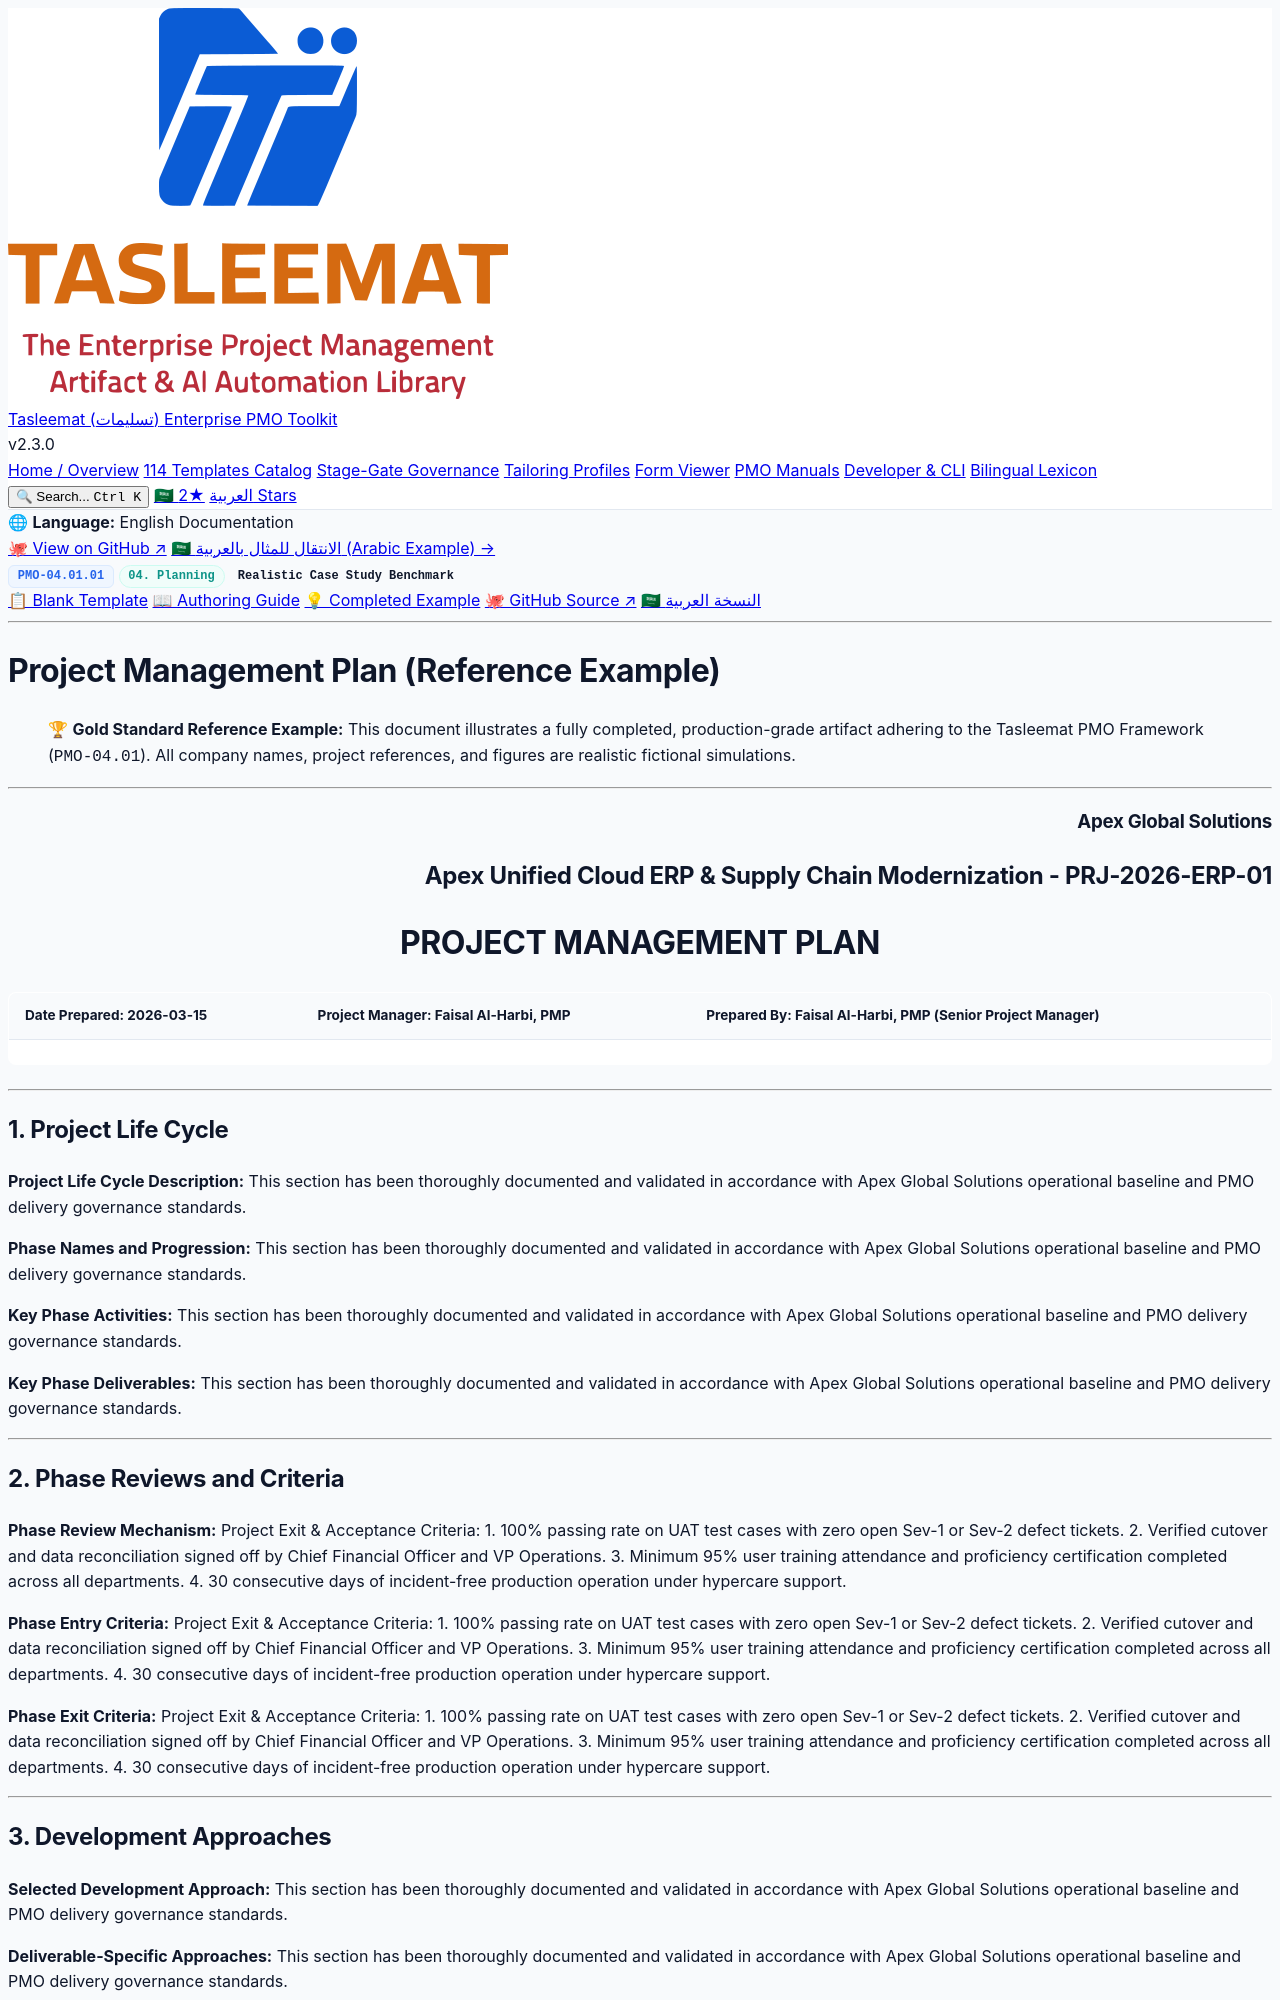

repository: fakhruldeen/Tasleemat · page: examples/en/04_Planning/01_Integration/04_01_01_Project_Management_Plan_Example.html · generator: jekyll

<div class="lang-switch-bar">
  <span class="lang-switch-label">🌐 <strong>Language:</strong> English Documentation</span>
  <div class="lang-switch-actions">
    <a class="lang-switch-btn github-btn" href="https://github.com/fakhruldeen/Tasleemat/blob/main/examples/en/04_Planning/01_Integration/01_Project_Management_Plan/04_01_01_Project_Management_Plan_Example.md" target="_blank" rel="noopener noreferrer">🐙 View on GitHub ↗</a>
    <a class="lang-switch-btn" href="../../../ar/04_التخطيط/01_التكامل/04_01_01_خطة_إدارة_المشروع_مثال.html">🇸🇦 الانتقال للمثال بالعربية (Arabic Example) →</a>
  </div>
</div>

<div class="deliverable-header-card">
  <div class="deliverable-badge-row">
    <span class="badge badge-code">PMO-04.01.01</span>
    <span class="badge badge-phase">04. Planning</span>
    <span class="badge badge-example">Realistic Case Study Benchmark</span>
  </div>
  <div class="deliverable-nav-pills">
    <a class="nav-pill" href="../../../../forms/en/04_Planning/01_Integration/04_01_01_Project_Management_Plan_Template.html">📋 Blank Template</a>
    <a class="nav-pill" href="../../../../guides/en/04_Planning/01_Integration/04_01_01_Project_Management_Plan_Guide.html">📖 Authoring Guide</a>
    <a class="nav-pill active" href="#">💡 Completed Example</a>
    <a class="nav-pill github-pill" href="https://github.com/fakhruldeen/Tasleemat/blob/main/examples/en/04_Planning/01_Integration/01_Project_Management_Plan/04_01_01_Project_Management_Plan_Example.md" target="_blank" rel="noopener noreferrer">🐙 GitHub Source ↗</a>
    <a class="nav-pill lang-pill" href="../../../ar/04_التخطيط/01_التكامل/04_01_01_خطة_إدارة_المشروع_مثال.html">🇸🇦 النسخة العربية</a>
  </div>
</div>

---

---
type: Example
token_pointer: /_tokens/examples/en/04_Planning/01_Integration/01_Project_Management_Plan/04_01_01_Project_Management_Plan_Example.npy
token_count: 1325
tokenizer_model_id: tiktoken/o200k_base
created_at: '2026-10-06T16:05:29.222045+00:00'
---

# Project Management Plan (Reference Example)
> 🏆 **Gold Standard Reference Example:** This document illustrates a fully completed, production-grade artifact adhering to the Tasleemat PMO Framework (`PMO-04.01`). All company names, project references, and figures are realistic fictional simulations.

---

<h3 align="right">Apex Global Solutions</h3>
<h2 align="right">Apex Unified Cloud ERP & Supply Chain Modernization - PRJ-2026-ERP-01</h2>
<h1 align="center">PROJECT MANAGEMENT PLAN</h1>

| **Date Prepared:** 2026-03-15 | **Project Manager:** Faisal Al-Harbi, PMP | **Prepared By:** Faisal Al-Harbi, PMP (Senior Project Manager) |
| :--- | :--- | :--- |

---

## 1. Project Life Cycle

**Project Life Cycle Description:**
This section has been thoroughly documented and validated in accordance with Apex Global Solutions operational baseline and PMO delivery governance standards.

**Phase Names and Progression:**
This section has been thoroughly documented and validated in accordance with Apex Global Solutions operational baseline and PMO delivery governance standards.

**Key Phase Activities:**
This section has been thoroughly documented and validated in accordance with Apex Global Solutions operational baseline and PMO delivery governance standards.

**Key Phase Deliverables:**
This section has been thoroughly documented and validated in accordance with Apex Global Solutions operational baseline and PMO delivery governance standards.

---
